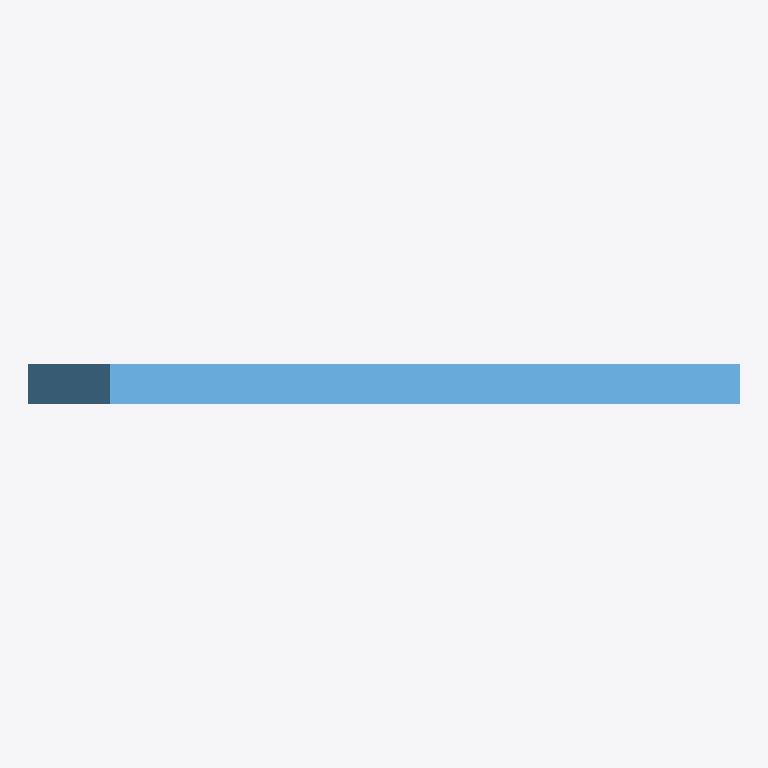
Plan cut of the same IFC building model at storey 'Storey' (level 0.00 m, cut at 1.40 m), seen from above with north up, elements coloured by IFC class: 1 window (light blue). No cut surface shows.
Extent 1.8 m × 0.1 m × 1.1 m (x, y, z). Storeys (1): Storey at 0.00 m. Elements (1): 1 IfcWindow.

HEADER;
FILE_DESCRIPTION(('ViewDefinition [CoordinationView]'),'2;1');
FILE_NAME('Room.ifc','2024-01-19T10:47:22',('youness'),('KLK'),'IfcOpenShell','IfcOpenShell','');
FILE_SCHEMA(('IFC2X3'));
ENDSEC;
DATA;
#20=IFCPROJECT('0W0OfKjhWHxhQJZlYK4K_B',#5,'Room',$,$,$,$,(#11),#19);
#26=IFCSITE('0W0dJ8jhWHxhQJZlYK4K_B',#5,'Site',$,$,#25,$,$,.ELEMENT.,$,$,$,$,$);
#32=IFCBUILDING('0W0esCjhWHxhQJZlYK4K_B',#5,'Building',$,$,#31,$,$,.ELEMENT.,$,$,$);
#38=IFCBUILDINGSTOREY('0W0gR8jhWHxhQJZlYK4K_B',#5,'Storey',$,$,#37,$,$,.ELEMENT.,0.0);
#134=IFCWINDOW('0W0qFujhWHxhQJZlYK4K_B',#5,'Window',$,$,#118,#133,$,$,$);
ENDSEC;
